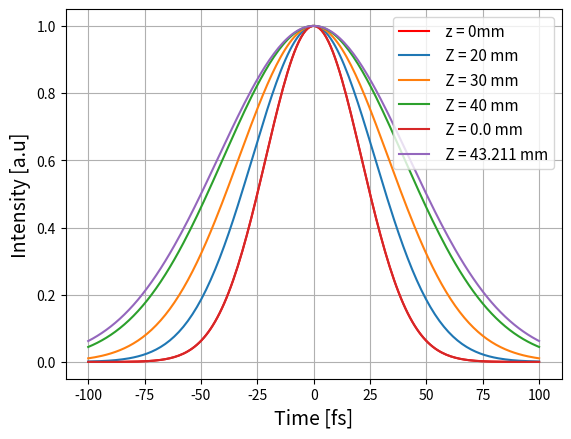
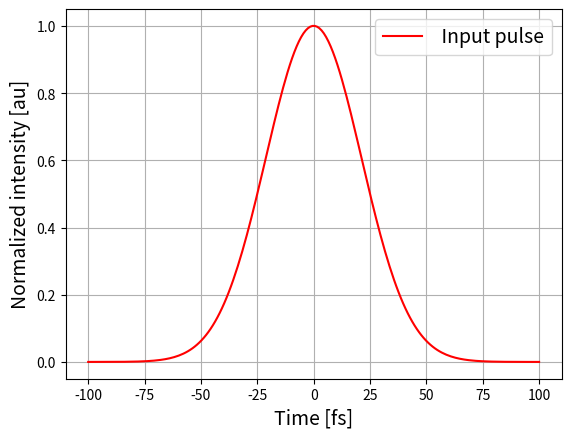
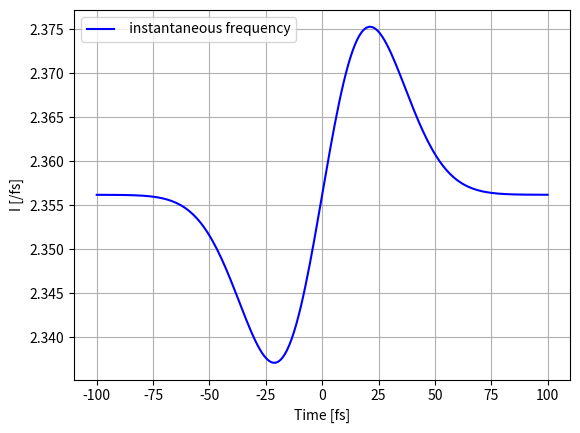
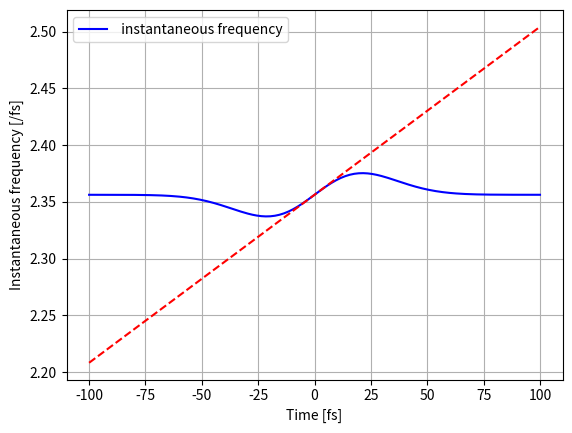
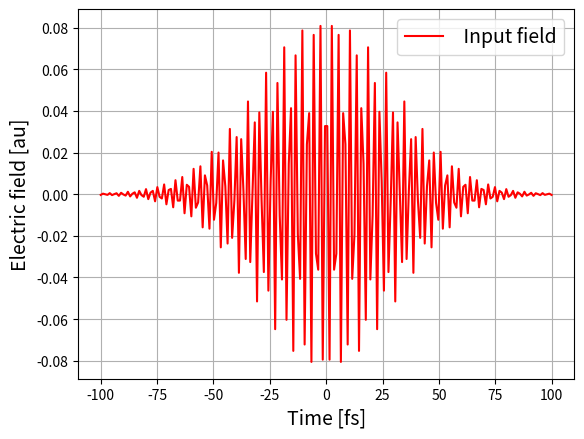
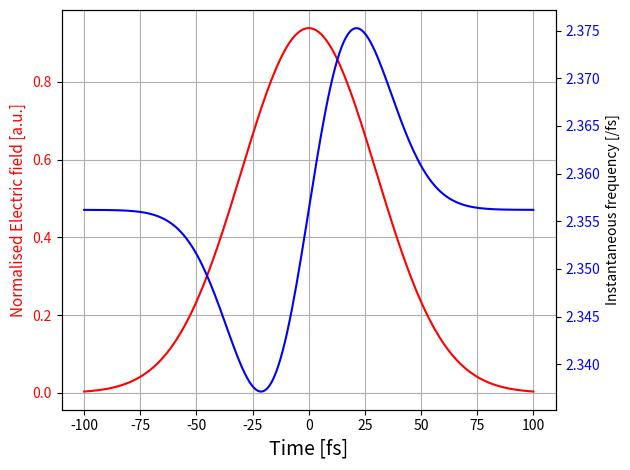
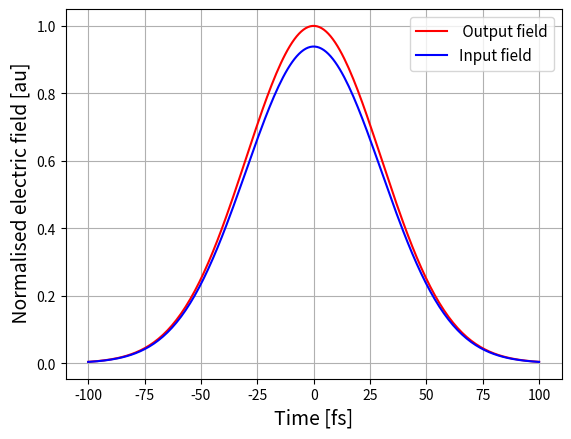

Reproduce these figures in Python, in order. (Note: this script raises an exception after producing the figures.)
# -*- coding: utf-8 -*-
"""
Created on Mon Sep 23 07:20:26 2024

[redacted]
"""

#%% Getting the input pulse

import numpy as np
import matplotlib.pyplot as plt

T_p = 50 # fs  describes the pulse duration at the sample input (Gausssian)
#T_p is pulse duration FWHM

# T_p = np.sqrt(2 * np.log(2)) * T_G0# In fs unit
#For a typical guassian pulse
T_G0 = T_p / (np.sqrt(2 * np.log(2))) #The pulse duration

wavelength = 800 # nm
c = 300 # nm/fs
w_l =  2 * np.pi * c / wavelength # fs


z = 0 # mm
a = 0 # chirp parameter is zero meaning fourier limited
x = T_G0**2 / 4*(1 + a**2)
y_z = (a * T_G0**2 / 4*(1 + a**2) ) - 36.1*z /2 # 36.1 is the second derivative of propagation constant
t = np.linspace(-100, 100, 200)

#Lets get the electric  field
E = np.exp(-1 * (1 + 1j*y_z / x) * (t / np.sqrt(4 / x * (x**2 + y_z**2)))**2 )

#Get the intensity
I = abs(E**2)


#%% The plot
plt.figure()
plt.plot(t, I, 'r-', label = ' z = 0mm' )
plt.ylabel('Intensity [au]', fontsize = 14)
plt.xlabel('Time [fs]', fontsize = 14)
plt.legend(loc = 'upper right', fontsize = 14)
plt.grid()
plt.show()

#%% The temporal after passing throgh material at specific length
l_d = (T_G0**2) / (2 * 36.1) # mm (the second derivative of propagation constant in unit of fs**2/mm)

z_1 = np.arange(20, 50,10) # mm the length
print(z_1)

def y_z1(y):
    s = (a * T_G0**2 / 4*(1 + a**2) ) - 36.1*y /2 # 36.1 is the second derivative of propagation constant
    return s


def E (f):
    return  np.exp(-1 * (1 + (1j*y_z1(f)/ x)) * (t / np.sqrt(4 / x * (x**2 + y_z1(f)**2)))**2)
for num in z_1:
    intensity = abs(E(num))**2
    plt.plot(t,intensity, label = f" Z = {num} mm")
    plt.ylabel("Intensity [a.u]", fontsize = 14)
    plt.xlabel('Time [fs]', fontsize = 14)
    plt.legend(loc = 'upper right', fontsize = 11)
    plt.grid()
    #%% To get the distance the pulse duration doubles
l_d = (T_G0**2) / (2 * 36.1) # mm (the second derivative of propagation constant in unit of fs**2/mm)
z_2 = 1.73 * l_d
print(f"{l_d} mm")
print(f"{z_2} mm")

#%% Now we get the plot for the double duration
#The double duration  and the original pulse
z_3 = np.array([0, 43.211]) #mm
def y_z2(p):
    q = (a * T_G0**2 / 4*(1 + a**2) ) - 36.1*p /2 # 36.1 is the second derivative of propagation constant
    return q

def E (g):
    return  np.exp(-1 * (1 + (1j*y_z2(g)/ x)) * (t / np.sqrt(4 / x * (x**2 + y_z2(g)**2)))**2)
for num in z_3:
    intensity = abs(E(num))**2
    plt.plot(t,intensity, label = f" Z = {num} mm")
    plt.ylabel("Intensity [a.u]", fontsize = 14)
    plt.xlabel('Time [fs]', fontsize = 14)
    plt.legend(loc = 'upper right', fontsize = 11)
    plt.grid(True)
    
#%% Problem 2
#we find the carrier frequency of the laser w_0
w_0 = 2 * np.pi * (c / wavelength) #/fs
#The intensity
I_0 = 1e12 # W/cm^2
#the non-linear refractive index
n_2 = 0.85e-19 #cm^2/W
#the length
L = 1e9 #nm
#The intensity I(t)
I_1 = I_0 *np.exp(-2 *(t / T_G0)**2)
#Instantaneous frequency
w_t = w_0 + (8 * np.pi * L * n_2 * t * I_1) / (wavelength * T_G0**2)
#%% A function to get the FWHM
def FWHM(x, y):
    max_y = max(y)  # Find the maximum y value
    half_max_y = max_y / 2  # Calculate half of the maximum y value

    # Find the indices where y crosses half of the max value
    condition = y >= half_max_y  # Boolean array for values greater than or equal to half max
    # Extract x values corresponding to y values greater than half max
    xpoints = x[condition]
    # Return the Full Width at Half Maximum (FWHM)
    return max(xpoints) - min(xpoints)

#%%The intensity with I_0 against normalised time
plt.figure()
plt.plot(t, I_1/max(I_1), label = ' Input pulse', color = 'red')
plt.ylabel('Normalized intensity [au]', fontsize = 14)
plt.xlabel('Time [fs]', fontsize = 14)
plt.legend(loc = 'upper right', fontsize = 14)
plt.grid()
plt.show()
#Getting the FWHM
fwhm_value = FWHM(t, I_1 / max(I_1))  
print(f"{fwhm_value} is the FWHM")
#%%
#The plot of instantaneous frequency
#instantaneous frequency induced by SPM
del_w = 8 * np.pi * L * n_2 * t * I_1 / (wavelength * T_G0**2)
plt.figure()
plt.plot(t, w_t, label = ' instantaneous frequency', color = 'blue')
plt.ylabel('I [/fs]')
plt.xlabel('Time [fs]')
plt.legend(loc = 'upper left')
plt.grid()
plt.show()
#%%The instantaneous frequency tangent
w_tangent = w_0 + (8 * np.pi * L * n_2 * t * I_0) / (wavelength * T_G0**2)
#plotting with the instantaneous frequency and the tangent
plt.figure()
plt.plot(t, w_t, 'b-', label = ' instantaneous frequency' )
plt.plot(t, w_tangent,  'r--')
plt.ylabel('Instantaneous frequency [/fs]')
plt.xlabel('Time [fs]')
plt.legend(loc = 'upper left')
plt.grid()
plt.show()
#%% Getting the electric field
#the permitivity 
e_eshislon = 8.854e-3 #F/nm
#the amplitude of the field 
E_0 = np.sqrt( (2 * (I_0 / 1e14))/(c * e_eshislon)) #convert the intensity to W/nm^2
print(E_0)
#the phase modulation before the input  at zero length
phi_t0 = w_0 * t
#the field at zero length as function of time
E_t0 = E_0  * np.exp(-1 * (t/T_G0)**2) * np.exp(1j * phi_t0)
plt.figure()
plt.plot(t, E_t0, label = ' Input field', color = 'red')
plt.ylabel('Electric field [au]', fontsize = 14)
plt.xlabel('Time [fs]', fontsize = 14)
plt.legend(loc = 'upper right', fontsize = 14)
plt.grid()
plt.show()

#%% Getting the plot superimposed of the Field  and the instantaneous frequency

# Create figure and axis objects
fig, ax1 = plt.subplots()

# Plot the intensity on the first axis
ax1.plot(t, np.absolute(E_t0)/max(E_t0), color = 'red', label='Input field') #plot the absolute value of the real
ax1.set_xlabel('Time [fs]', fontsize = 14)
ax1.set_ylabel('Normalised Electric field [a.u.]', color='r', fontsize = 11)
ax1.tick_params(axis='y', labelcolor='r')

# Create a secondary axis sharing the same x-axis
ax2 = ax1.twinx()
ax2.plot(t, w_t, color = 'b', label='Instantaneous Frequency')
ax2.set_ylabel('Instantaneous frequency [/fs]', color='black')
ax2.tick_params(axis='y', labelcolor='b')

ax1.grid(True)
fig.tight_layout() 
plt.show()
#%% The field through 1m of the medium
#The phase modulation at this length
n_0 = 1 # at pressure of 1bar
n_I = n_0 + n_2 * I_1
I_t0 = np.abs(E_t0)**2
phi_t1 = w_0 * t - n_2 * I_1 * ((2 * np.pi * L) / wavelength) #the phase modulation (non-linear)
#the electric field at this length and visualization
E_t1 = E_0 * np.exp(-1 * (t/T_G0)**2) * np.exp(1j * phi_t1)
plt.figure()
plt.plot(t, abs(E_t1)/max(E_t1), label = ' Output field', color = 'red') #normalize
plt.plot(t, np.absolute(E_t0)/max(E_t0), color = 'blue', label='Input field')
plt.ylabel(' Normalised electric field [au]', fontsize = 14)
plt.xlabel('Time [fs]', fontsize = 14)
plt.legend(loc = 'upper right', fontsize = 11)
plt.grid()
plt.show()

#Getting the FWHM
# Calculate FWHM for input and output fields
fwhm_input = FWHM(t, E_t0/max(E_t0))  # FWHM of the input intensity
fwhm_output = FWHM(t, E_t1/max(E_t1))  # FWHM of the output intensity

print(f"Input FWHM: {fwhm_input:.2f} fs")
print(f"Output FWHM: {fwhm_output:.2f}  fs")

#%% Getting some parameter of SPM

w = np.linspace(2.0, 2.6, len(t))
phi_max =  2 * np.pi * I_0 * L * n_2 / wavelength #maximum phase shift
SPM_coeff = 2 * np.pi * n_2 * 1e14 * L / wavelength


#%% Fourier transform to spectra domain
from scipy.integrate import simps
w = np.linspace(2.0, 2.6, len(t))
def fourier_transform(field, t, w):
    Ew = []
    for omega in w:
        exp_term = np.exp(-1j * omega * t)
        integral = field * exp_term
        Ew.append(simps(integral, t))
    return np.array(Ew)


# Compute Fourier Transform of the input electric field
E_in_omega = fourier_transform(E_t0, t, w)
# Compute Fourier Transform of the output electric field
E_out_omega = fourier_transform(E_t1, t, w)

E_in_norm = np.abs(E_in_omega)/max(E_in_omega)
E_out_norm = np.abs(E_out_omega)/max(E_out_omega)

plt.figure(figsize=(12, 6))
plt.plot(w, E_in_norm , label='Input Pulse Spectrum ',  color = "red")
plt.plot(w, E_out_norm, label='Output Pulse Spectrum ' , color = "blue" )
plt.xlabel('Angular Frequency (rad/fs)', fontsize= 13)
plt.ylabel('Normalized Spectral Amplitude', fontsize= 13)
plt.legend(fontsize= 11)
plt.grid(True)
plt.show()

#Getting the FWHM
# Calculate FWHM for input and output fields
fwhm_input = FWHM(w, E_in_norm)  # FWHM of the input intensity
fwhm_output = FWHM(w, E_out_norm)  # FWHM of the output intensity

print(f"Input FWHM: {fwhm_input:.2f} PHz")
print(f"Output FWHM: {fwhm_output:.2f}  PHz")
#%%

